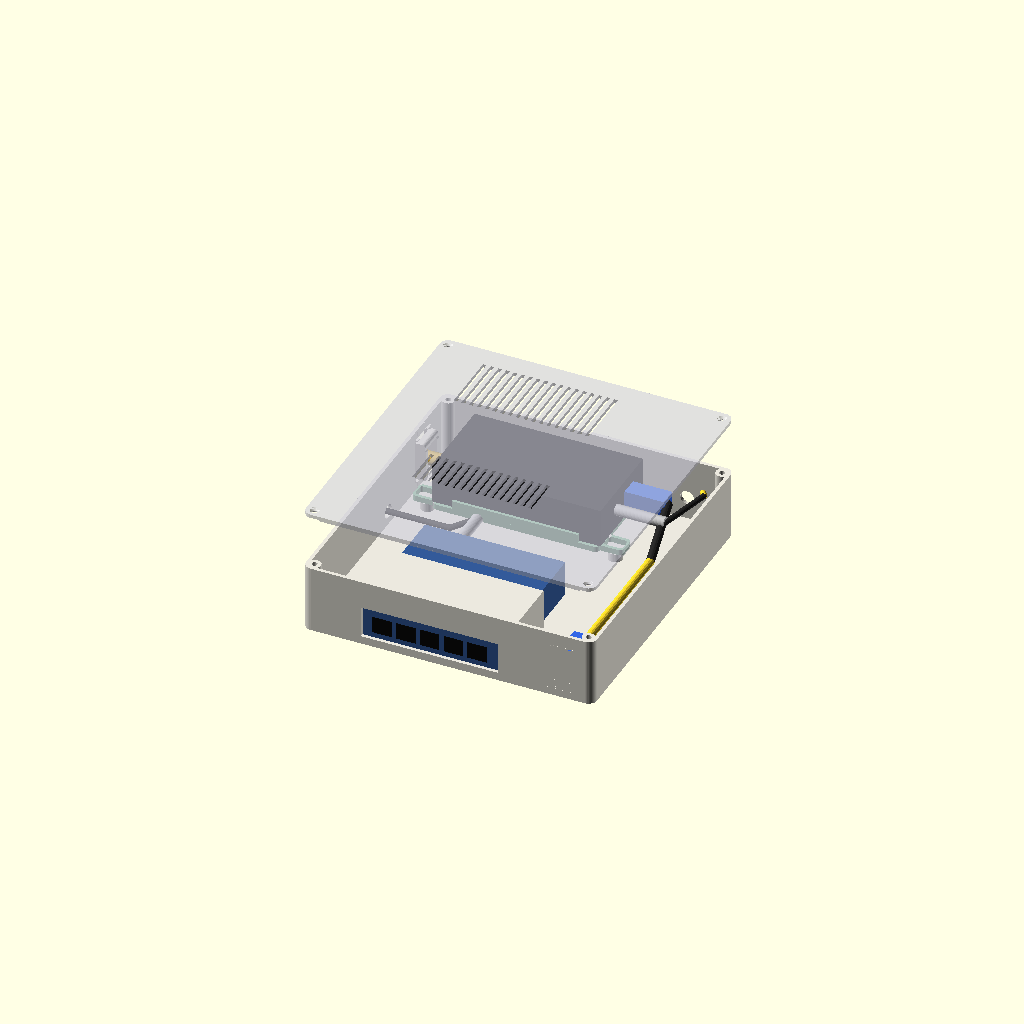
Cell 1 — every parameter at its default value.
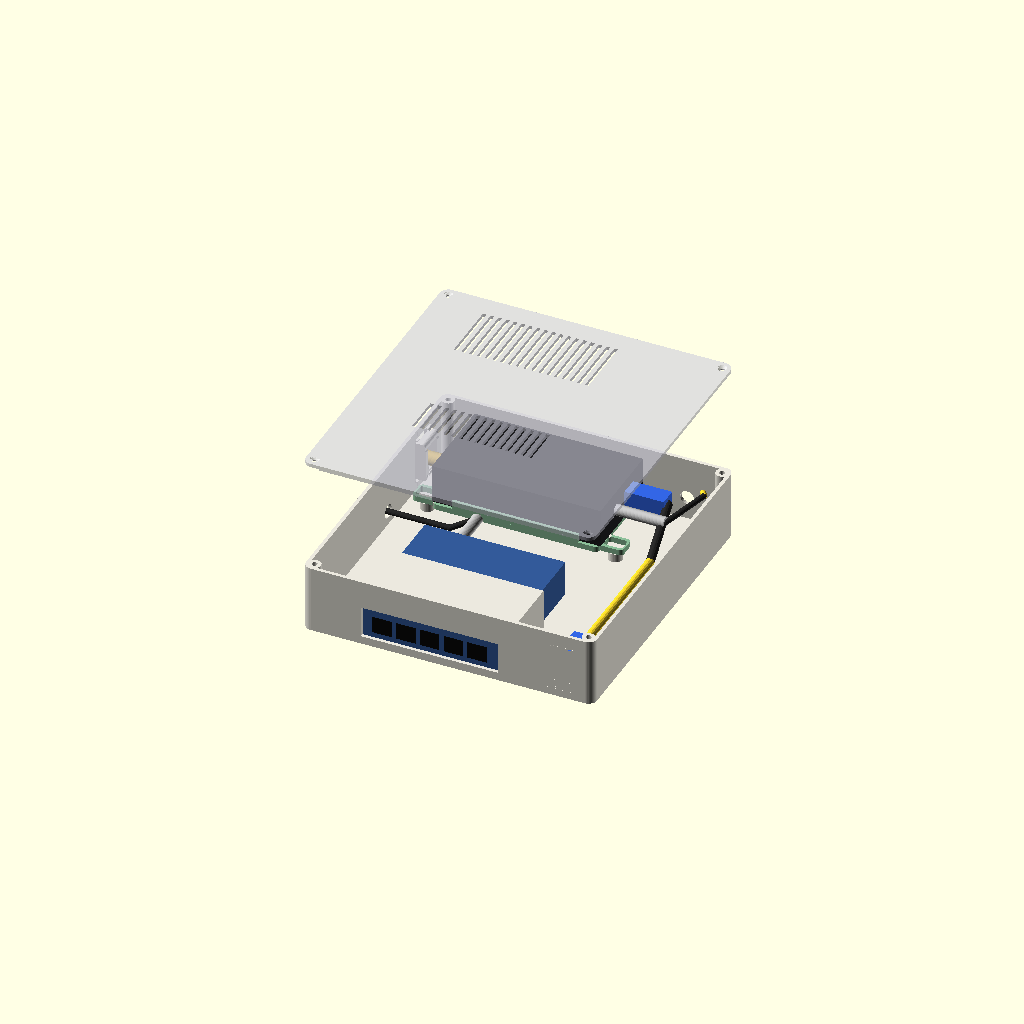
Cell 2: the same model with lid_lift = 80.
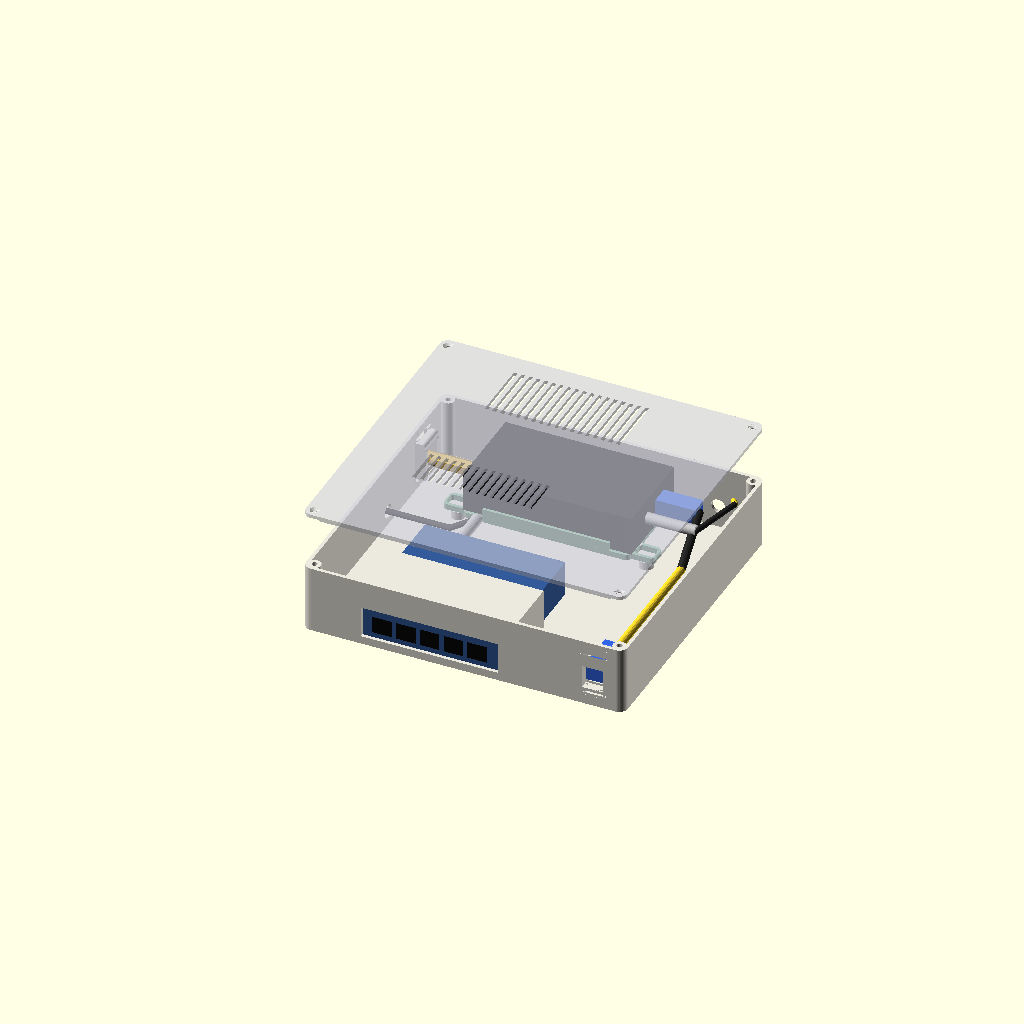
Cell 3: gap_l = 44 (everything else at default).
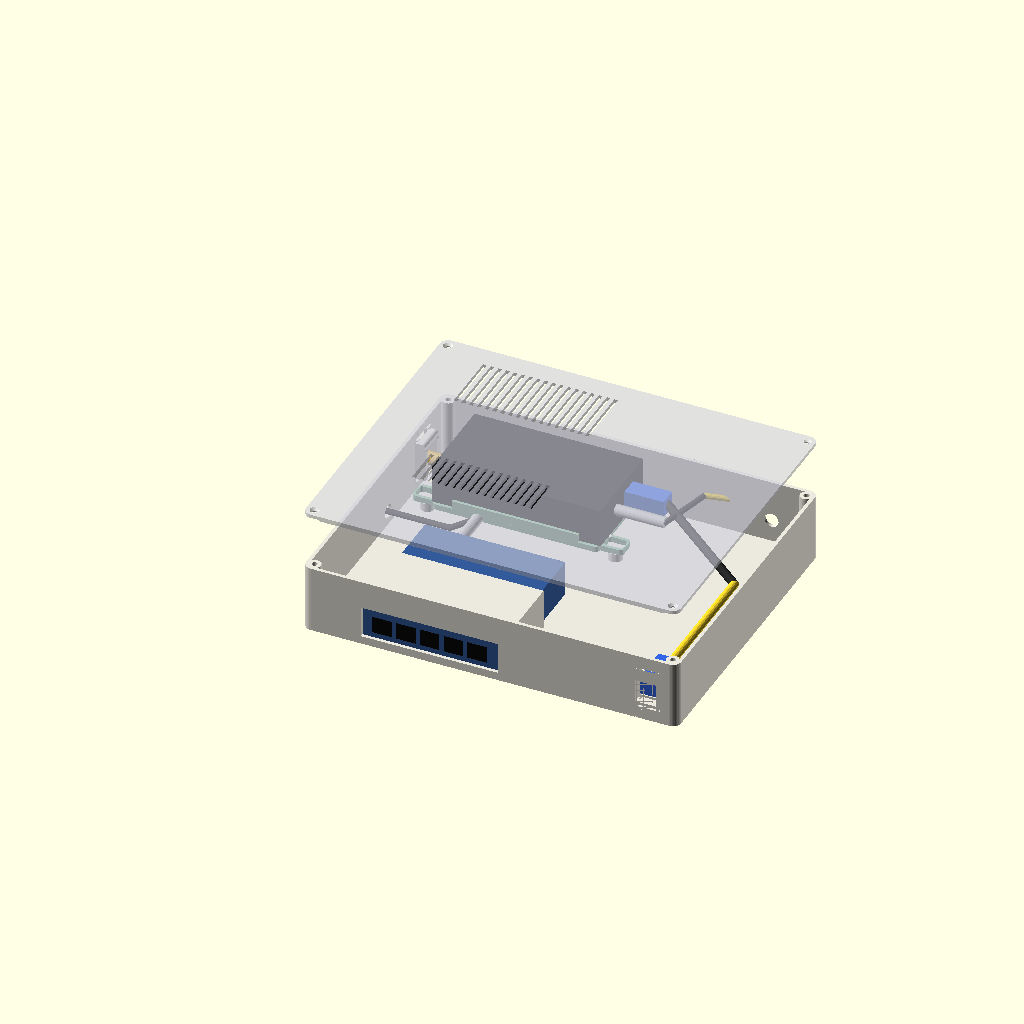
Cell 4: bay = 120 (everything else at default).
All cells are drawn from one camera (rotation 55°, 0°, 25°, orthographic, colour scheme Cornfield), so only the parameter changes between them.
OpenSCAD source file work/wall-box-wizard/receiver1/rx1.scad:
// MoCA receiver box, concept 1 (Brian, 2026-10-31). Shelf box, lid on top. Second ScreenBeam ECB7250 lies flat on an
// adjustable sled; its Coax In is coupled straight to an F keystone coupler in the left wall by an F male-male barrel
// (no jumper). EchoGear 5-port gigabit switch in front of it; ScreenBeam Ethernet -> switch, switch -> front-wall
// Ethernet keystone. Both power cords leave through the back wall in the right-hand plug bay.
// PROPOSED - UNVALIDATED, concept only, not printed: switch size/ports, ScreenBeam port positions, coupler and barrel
// lengths, fit and strength are UNKNOWN. Lessons from the first box (concept15) are carried over: foot pockets, 0.5
// extra ScreenBeam clearance, room for the 44.5 mm power plug, straight vent slots, golden keystone, M3 heat-set inserts.
//
// Coordinates: outer box X 0..WO (left -> right), Y 0..DO (front -> back), Z 0..HO (floor -> top rim). Lid sits on top.
// part: "body" | "lid" | "sled" | "shims" | "devices" (context models, never printed) | "all" (assembled, lid lifted)
part="all";
lid_lift=40;   // "all" only: lid raised so the inside shows

use <../concept15/body15.scad>   // ks_gold_one(): golden keystone, ks_tight 0.2

$fn=40;
t=2.5; cr=6;                          // wall, vertical corner radius
insert_pilot=4.0; m3=3.4;

// ScreenBeam ECB7250 (Brian: 120 x 65 x 30 incl. rubber feet). Feet 13 dia, 2.25 proud, centres 8 in from the long
// edges and 16 in from the short ends; they drop into 16 x 2.6 pockets so the case sits on the sled.
SB=[120,65,30]; foot_h=2.25; sb_clr=0.5;
sb_feet=[for(x=[16,104],y=[8.5,56.5])[x,y]]; foot_d=16; foot_dp=2.6;
// Port positions. Coax In (Brian, 2026-10-31): centre 19 mm from the face it lies on when label side up; read as the
// label on the feet side, so 19 below the vent face (case 27.75 without feet). Across the end: centred, ASSUMED.
// Right end, from the first box's model (ASSUMED): power 24 and Ethernet 43 from the front long edge, mid-height.
coax_y=32.5; pwr_y=24; eth_y=43; coax_z=SB[2]-foot_h-19; port_z=(SB[2]-foot_h)/2;

// TP-Link TL-SG105 (Brian, 2026-10-31; replaces the EchoGear): 100 x 98 x 25 (retailer listings). Port face (LEDs are
// in the ports) out through the front wall, like Brian's downloaded "Switch Mount v2" rack bracket. Its fit is copied,
// not its mesh: sleeve 100.5 x 25.5 inside, 2 mm walls, 60 deep. Our window is 1.5 smaller all round so the switch
// stops against it, sliding in from the inside. Power jack position UNKNOWN.
SW=[100,98,25]; sl_in=[100.5,25.5]; sl_w=2; sl_d=60; win_lip=1.5;
// Power jack on the rear face (Brian's photo, 2026-10-31): scaled from the photo, ~21 from the switch's left side seen
// from the front, ~13.6 up. Straight plug assumed like the ScreenBeam's (35 out + bend): sw_plug of free space behind,
// cord turns left and leaves through a 10 mm hole in the left wall. A right-angle plug would let this shrink ~25.
sw_jack=[21,13.6]; sw_plug=45;

gap_l=22;      // inner left wall -> ScreenBeam left end: keystone coupler rear + male-male barrel (lengths UNKNOWN)
bay=60;        // ScreenBeam right end -> inner right wall: plugs (power 44.5 incl. tip) and the LAN patch to the keystone
boss_h=6; shim_nom=2; plate=4;
adj_x=5; adj_y=3;   // sled slot travel each way; height by shims (0..5 mm, nominal 2)

IW=gap_l+SB[0]+bay;
sw_y0=0; sb_y0=SW[1]+sw_plug;      // switch at the front wall, its plug space, then the ScreenBeam
ID=sb_y0+SB[1]+3;
IH=boss_h+shim_nom+plate+SB[2]-foot_h+6;
WO=IW+2*t; DO=ID+2*t; HO=IH+t;

// key positions (outer coordinates)
sbx0=t+gap_l; sbx1=sbx0+SB[0]; sby0=t+sb_y0;
plate_z=t+boss_h+shim_nom;           // sled plate bottom
case_z=plate_z+plate;                 // ScreenBeam case bottom (feet in pockets)
coax=[t, sby0+coax_y, case_z+coax_z]; // coax axis on the inner left wall face
swx0=t+38; swx1=swx0+SW[0]; swy0=t+sw_y0; swz0=t+sl_w;   // switch box (front face on the inner front wall)
slx0=swx0-(sl_in[0]-SW[0])/2;     // sleeve inside, X from
ks_lan=[t+IW-20, t+18];               // front keystone: X centre, Z of jack axis
pwr_holes=[[t+IW-30,t+16]];         // ScreenBeam power, back wall, 10 mm (barrel plug passes through)
sw_hole=[t+SW[1]+sw_plug/2+3, t+10]; // switch power, left wall (Y, Z)
ears=[for(x=[sbx0-7,sbx1+7],y=[sby0+8,sby0+SB[1]-8])[x,y]];

module rrect(x0,x1,y0,y1,r){hull()for(x=[x0+r,x1-r],y=[y0+r,y1-r])translate([x,y])circle(r=r);}
module slot2d(ax,ay,d){hull()for(sx=[-ax,ax],sy=[-ay,ay])translate([sx,sy])circle(d=d);}

// wall frames as in body15.scad: u to the right seen from outside, y inward, v up
module on_left(y,z){multmatrix([[0,1,0,0],[-1,0,0,y],[0,0,1,z],[0,0,0,1]])children();}
module on_front(x,z){multmatrix([[1,0,0,x],[0,1,0,0],[0,0,1,z],[0,0,0,1]])children();}
module ks_hole(){translate([-10.5,-0.01,-15])cube([21,4.02,33.5]);}

module body(){
 difference(){
  union(){
   difference(){
    linear_extrude(HO)rrect(0,WO,0,DO,cr);
    translate([0,0,t])linear_extrude(HO)rrect(t,WO-t,t,DO-t,cr-t);
   }
   for(e=ears)translate([e[0],e[1],t-0.01])cylinder(d=10,h=boss_h+0.01);         // sled bosses
   for(p=lid_posts())translate([p[0],p[1],0])cylinder(d=9,h=HO);                   // lid screw posts
  }
  for(e=ears)translate([e[0],e[1],t+boss_h-6.5])cylinder(d=insert_pilot,h=7);
  for(p=lid_posts())translate([p[0],p[1],HO-7])cylinder(d=insert_pilot,h=7.1);
  on_left(coax[1],coax[2])ks_hole();
  on_front(ks_lan[0],ks_lan[1])ks_hole();
  sw_window();
  for(p=pwr_holes)translate([p[0],DO+1,p[1]])rotate([90,0,0])cylinder(d=10,h=t+2);
  translate([-1,sw_hole[0],sw_hole[1]])rotate([0,90,0])cylinder(d=10,h=t+2);   // switch power cord, left wall
 }
 on_left(coax[1],coax[2])ks_gold_one(0,0);
 on_front(ks_lan[0],ks_lan[1])ks_gold_one(0,0);
 sw_sleeve();
}
function lid_posts()=[[t+3.5,t+3.5],[WO-t-3.5,t+3.5],[t+3.5,DO-t-3.5],[WO-t-3.5,DO-t-3.5]];

// switch sleeve on the front wall (fit from the downloaded bracket) and its window, 1.5 mm stop lip all round
slz0=swz0-(sl_in[1]-SW[2])/2;
module sw_sleeve(){difference(){
 translate([slx0-sl_w,t-0.01,t-0.01])cube([sl_in[0]+2*sl_w,sl_d+0.01,slz0-t+sl_in[1]+sl_w+0.01]);
 translate([slx0,t-1,slz0])cube([sl_in[0],sl_d+2,sl_in[1]]);
}}
module sw_window(){translate([slx0+win_lip,-1,slz0+win_lip])cube([sl_in[0]-2*win_lip,t+2,sl_in[1]-2*win_lip]);}

// Lid: flat 2.5 plate with a locating lip, four countersunk M3 into the post inserts, vent slots over both devices
module lid(){
 difference(){
  union(){
   linear_extrude(t)rrect(0,WO,0,DO,cr);
   translate([0,0,-3])linear_extrude(3.01)difference(){rrect(t+0.3,WO-t-0.3,t+0.3,DO-t-0.3,cr-t);
    rrect(t+1.9,WO-t-1.9,t+1.9,DO-t-1.9,cr-t);
    for(p=lid_posts())translate(p)circle(d=11);
    translate([-1,coax[1]-12])square([t+6,24]);}   // clear the coax keystone block
  }
  for(p=lid_posts())translate([p[0],p[1],-4]){cylinder(d=m3,h=10);translate([0,0,4+t-1.7])cylinder(d1=m3,d2=6.6,h=1.71);}
  for(x=[sbx0+12:5.5:sbx1-12])translate([x-1.25,sby0+10,-1])cube([2.5,SB[1]-20,t+2]);
  for(x=[swx0+8:5.5:swx1-8])translate([x-1.25,swy0+sl_d+4,-1])cube([2.5,SW[1]-sl_d-10,t+2]);
 }
}

// Sled: plate under the ScreenBeam with foot pockets, side lips, four ears with slots (X +-5, Y +-3) over the floor
// bosses. Fender or printed washers under the M3 heads. Height: shim rings under the ears.
module sled(){
 difference(){
  union(){
   translate([0,0,plate_z])linear_extrude(plate)union(){
    rrect(sbx0+1,sbx1-1,sby0-sb_clr/2-2,sby0+SB[1]+sb_clr/2+2,3);
    for(e=ears)translate(e)rrect(-8,8,-7,7,3);
    for(e=ears)hull(){translate(e)square([1,14],center=true);translate([e[0]<sbx0+60?sbx0+4:sbx1-4,e[1]])square([1,14],center=true);}
   }
   for(y=[sby0-sb_clr/2-2,sby0+SB[1]+sb_clr/2])translate([sbx0+15,y,case_z-0.01])cube([SB[0]-30,2,6]);   // side lips
  }
  for(e=ears)translate([e[0],e[1],plate_z-1])linear_extrude(plate+2)slot2d(adj_x,adj_y,m3);
  for(f=sb_feet)translate([sbx0+f[0],sby0+f[1],case_z-foot_dp])cylinder(d=foot_d,h=foot_dp+0.1,$fn=48);
 }
}
// shim rings (10 OD): 4 x 1 mm and 4 x 2 mm, plus 4 washers 14 x 14 x 2 for the slots; laid out for printing
module shims(){
 for(i=[0:3]){translate([i*13,0,0])difference(){cylinder(d=10,h=1);translate([0,0,-1])cylinder(d=m3,h=3);}
  translate([i*13,13,0])difference(){cylinder(d=10,h=2);translate([0,0,-1])cylinder(d=m3,h=4);}
  translate([i*17-7,26,0])difference(){translate([0,0,0])linear_extrude(2)rrect(0,14,0,14,2);translate([7,7,-1])cylinder(d=m3,h=4);}}
}

// context models (not printed)
module rod(a,b,d){hull(){translate(a)sphere(d=d,$fn=16);translate(b)sphere(d=d,$fn=16);}}
module devices(){
 color([0.12,0.12,0.13])translate([sbx0,sby0,case_z])cube([SB[0],SB[1],SB[2]-foot_h]);       // ScreenBeam
 color([0.1,0.1,0.1])for(f=sb_feet)translate([sbx0+f[0],sby0+f[1],case_z-foot_h])cylinder(d=13,h=foot_h);
 color([0.85,0.7,0.3])rotate([0,90,0])translate([-coax[2],coax[1],0]){                       // coax chain on the axis
  translate([0,0,-12])cylinder(d=9.5,h=t+26);           // keystone F coupler, ~12 behind the wall face (UNKNOWN)
  translate([0,0,t+12])cylinder(d=11,h=gap_l-14,$fn=6); // F male-male barrel (UNKNOWN length)
 }
 color("silver")translate([sbx1,sby0+pwr_y,case_z+port_z])rotate([0,90,0])cylinder(d=7.75,h=35);  // power plug
 color([0.15,0.15,0.15])rod([sbx1+35,sby0+pwr_y,case_z+port_z],[sbx1+45,DO-t-6,case_z+port_z],4);
 rod([sbx1+45,DO-t-6,case_z+port_z],[pwr_holes[0][0],DO+15,pwr_holes[0][1]],4);
 color([0.2,0.4,0.9])translate([sbx1,sby0+eth_y-6.5,case_z+port_z-6])cube([28,13,12]);               // RJ45 plug
 color([0.2,0.35,0.6])translate([swx0,swy0,swz0])cube([SW[0],SW[1],SW[2]]);                           // TL-SG105
 color([0.05,0.05,0.05])for(i=[0:4])translate([swx0+8+i*17,swy0-0.2,swz0+5])cube([14,1,12]);           // ports (positions ASSUMED)
 jk=[swx0+sw_jack[0],swy0+SW[1],swz0+sw_jack[1]];                                                   // switch power plug
 color("silver")translate(jk)rotate([-90,0,0])cylinder(d=7.75,h=35);
 color([0.15,0.15,0.15]){rod(jk+[0,35,0],[jk[0]-15,sw_hole[0],sw_hole[1]],4);rod([jk[0]-15,sw_hole[0],sw_hole[1]],[-15,sw_hole[0],sw_hole[1]],4);}
 // ScreenBeam LAN: right-angle out of the right end, along the bay to the back of the front keystone
 color([0.15,0.15,0.15])rod([sbx1+28,sby0+eth_y,case_z+port_z],[ks_lan[0],sby0-10,ks_lan[1]],6);
 rod([ks_lan[0],sby0-10,ks_lan[1]],[ks_lan[0],t+34,ks_lan[1]],6);
 color([0.2,0.4,0.9])translate([ks_lan[0]-8,t+4,ks_lan[1]-6])cube([16,30,12]);                        // patch plug in the LAN keystone
}

if(part=="body")body();
if(part=="lid")lid();
if(part=="lid_up")translate([0,0,HO+lid_lift])lid();   // viewer only
if(part=="sled")sled();
if(part=="shims")shims();
if(part=="devices")devices();
if(part=="all"){color([0.92,0.91,0.87])body();color([0.55,0.75,0.6])sled();devices();
 color([0.8,0.8,0.85,0.6])translate([0,0,HO+lid_lift])lid();
 echo(str("outer ",WO," x ",DO," x ",HO," (+ lid ",t,"); coax axis Y",coax[1]," Z",coax[2]));}
Customizer parameters (derived from the source; name, type, default, range or options):
part: string, default "all"
lid_lift: number, default 40
gap_l: number, default 22
bay: number, default 60
